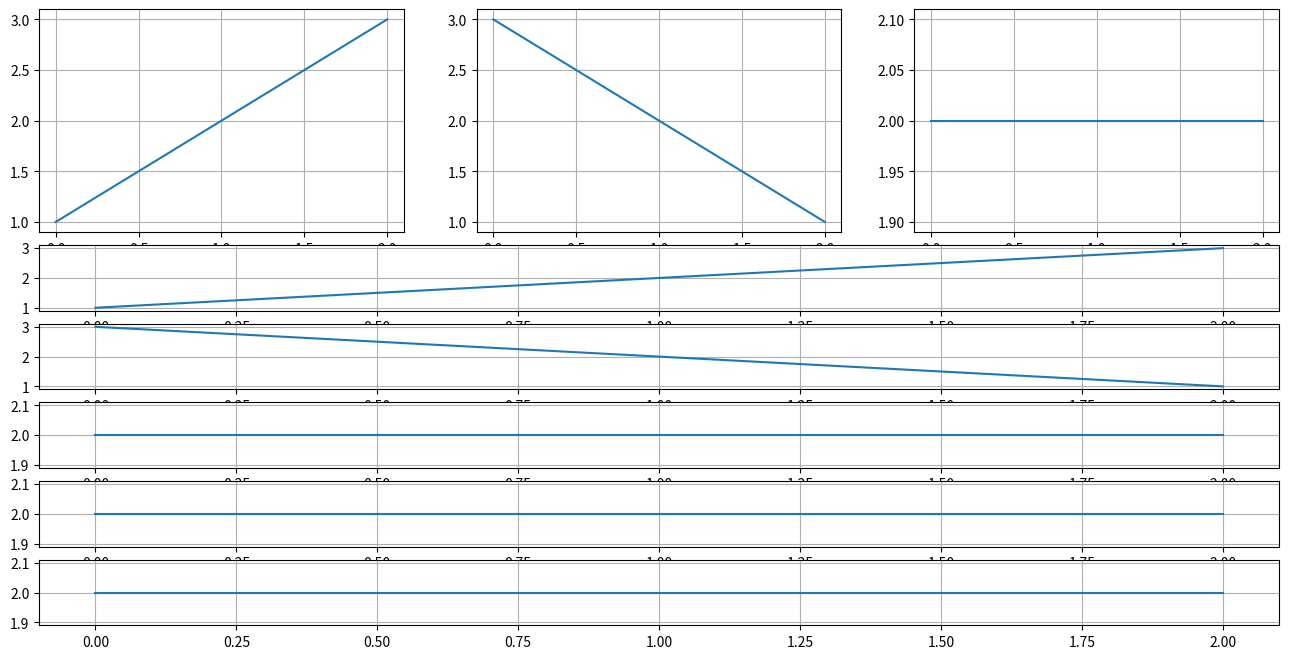

The matplotlib source for this figure:
import matplotlib.pyplot as plt
from matplotlib import gridspec
import numpy as np


def get_sphere(cx, cy, cz, scale):
    u = np.linspace(0, 2 * np.pi, 10)
    v = np.linspace(0, np.pi, 10)
    x = np.outer(np.cos(u), np.sin(v))
    y = np.outer(np.sin(u), np.sin(v))
    z = np.outer(np.ones(np.size(u)), np.cos(v))
    return scale * x + cx, scale * y + cy, scale * z + cz


def get_cube(cx, cy, cz, scale):
    phi = np.arange(1, 10, 2) * np.pi / 4
    Phi, Theta = np.meshgrid(phi, phi)
    x = np.cos(Phi) * np.sin(Theta)
    y = np.sin(Phi) * np.sin(Theta)
    z = np.cos(Theta) / np.sqrt(2)
    return scale * x + cx, scale * y + cy, scale * z + cz


class SubplotAllocation:

    def __init__(self):
        self.geometry = []

    def get_new_geometry(self, rows_allocation, cols_allocation):
        i = 0
        for allocate in cols_allocation:
            if allocate:
                self.geometry.append((slice(0, 3), i))
                i += 1
            else:
                self.geometry.append([])
        j = 0
        for allocate in rows_allocation:
            if allocate:
                if sum(cols_allocation) > 0:
                    self.geometry.append((3 + j, slice(0, sum(cols_allocation))))
                else:
                    self.geometry.append((j, slice(0, 3)))
                j += 1
            else:
                self.geometry.append([])

    def update_layout(self, figure, rows_allocation: list, cols_allocation: list):
        self.get_new_geometry(rows_allocation, cols_allocation)
        # print("Final Geometry", self.geometry)
        allocation = cols_allocation + rows_allocation

        if sum(cols_allocation) > 0:
            gs = gridspec.GridSpec(3 + sum(rows_allocation), sum(cols_allocation))
        else:
            gs = gridspec.GridSpec(sum(rows_allocation), 3)

        for allocate, ax, geo in zip(allocation, figure.axes, self.geometry):
            if allocate:
                ax.set_visible(True)
                pos = gs[geo].get_position(figure)
                ax.set_position(pos)
                ax.set_subplotspec(gs[geo])
            else:
                ax.set_visible(False)
        self.geometry = []
        figure.canvas.draw_idle()


if __name__ == "__main__":

    figure = plt.figure(figsize=(16, 8))
    gs = gridspec.GridSpec(8, 3)
    ax = figure.add_subplot(gs[0:3, 0])
    ax.grid(True)
    ax.plot([1, 2, 3])
    ax = figure.add_subplot(gs[0:3, 1])
    ax.grid(True)
    ax.plot([3, 2, 1])
    ax = figure.add_subplot(gs[0:3, 2])
    ax.grid(True)
    ax.plot([2, 2, 2])
    ax = figure.add_subplot(gs[3, 0:3])
    ax.grid(True)
    ax.plot([1, 2, 3])
    ax = figure.add_subplot(gs[4, 0:3])
    ax.grid(True)
    ax.plot([3, 2, 1])
    ax = figure.add_subplot(gs[5, 0:3])
    ax.grid(True)
    ax.plot([2, 2, 2])
    ax = figure.add_subplot(gs[6, 0:3])
    ax.grid(True)
    ax.plot([2, 2, 2])
    ax = figure.add_subplot(gs[7, 0:3])
    ax.grid(True)
    ax.plot([2, 2, 2])

    # plt.show()

    allocation = SubplotAllocation()

    cols_allocation = [1, 1, 1]
    rows_allocation = [1, 1, 1, 1, 1]
    allocation.update_layout(figure, rows_allocation, cols_allocation)

    plt.show()